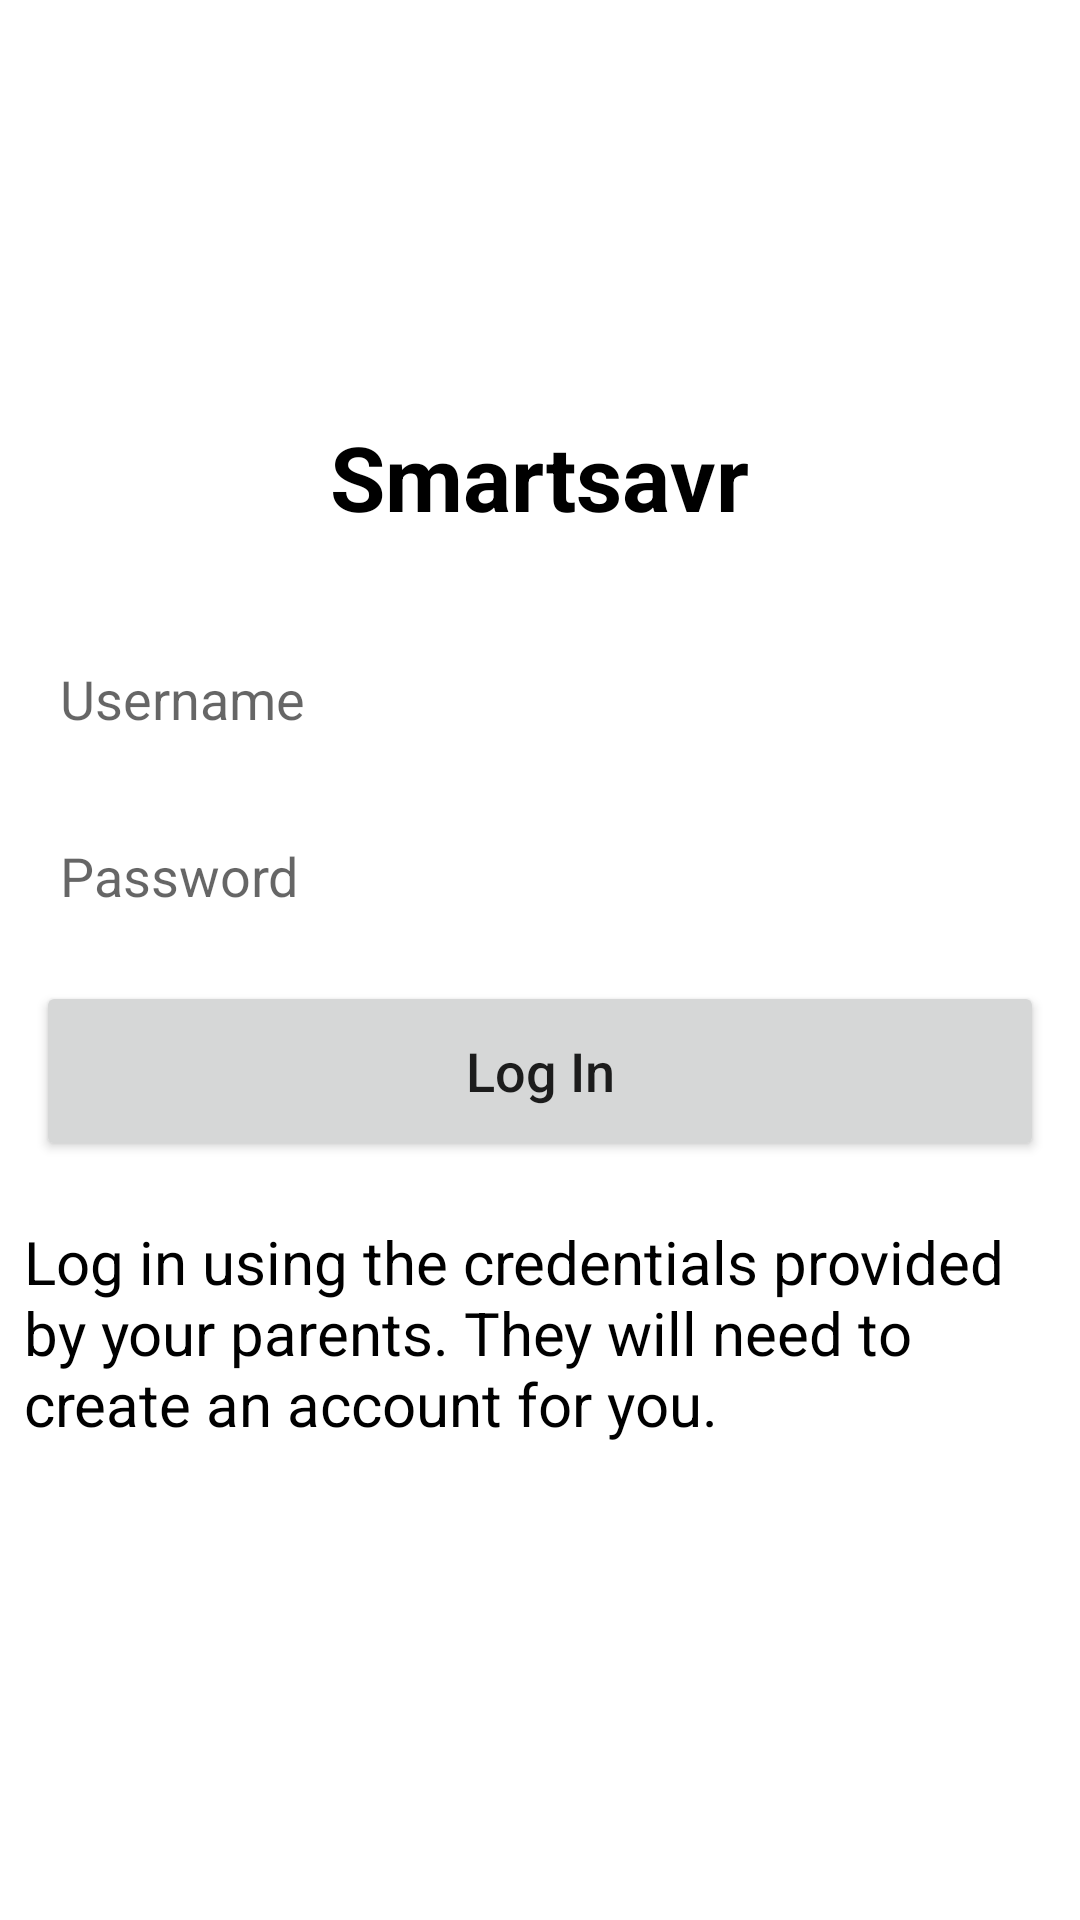

Here is an Android app screen rendered from its layout file. Give the layout XML and the strings, colors and styles it references.
<!-- AndroidManifest.xml: application theme Theme.Smartsavr -->
<!-- res/layout/activity_child_login.xml -->
<?xml version="1.0" encoding="utf-8"?>
<LinearLayout xmlns:android="http://schemas.android.com/apk/res/android"
    xmlns:app="http://schemas.android.com/apk/res-auto"
    xmlns:tools="http://schemas.android.com/tools"
    android:layout_width="match_parent"
    android:layout_height="match_parent"
    android:gravity="center"
    android:orientation="vertical"
    tools:context="com.northeasternproject.smartsavr.ChildLoginActivity">

    <ImageView
        android:id="@+id/logo"
        android:layout_width="wrap_content"
        android:layout_height="wrap_content"
        android:src="@drawable/logo" />

    <TextView
        android:layout_width="wrap_content"
        android:layout_height="wrap_content"
        android:text="@string/smartsavr"
        android:textSize="30sp"
        android:textColor="@color/black"
        android:textStyle="bold"
        android:layout_marginBottom="20dp"/>

    <EditText
        android:id="@+id/child_username"
        style="@style/EditTextStandard"
        android:layout_marginTop="10dp"
        android:inputType="textEmailAddress"
        android:hint="@string/username"
        android:layout_width="match_parent"/>

    <EditText
        android:id="@+id/password"
        style="@style/EditTextStandard"
        android:layout_marginTop="10dp"
        android:hint="@string/password"
        android:inputType="textPassword"
        android:layout_width="match_parent"
        android:layout_height="50dp"/>

    <Button
        android:id="@+id/login"
        style="@style/Button.Standard"
        android:layout_marginTop="10dp"
        android:text="@string/log_in"/>

    <TextView
        android:layout_width="wrap_content"
        android:layout_height="wrap_content"
        android:layout_marginTop="20dp"
        android:layout_marginHorizontal="8dp"
        android:text="Log in using the credentials provided by your parents. They will need to create an account for you."
        android:textSize="20sp"
        android:textColor="@color/black"
        android:textStyle="normal"
        android:layout_marginBottom="20dp"/>


</LinearLayout>
<!-- resources referenced by this layout -->
<resources>
  <string name="log_in">Log In</string>
  <string name="password">Password</string>
  <string name="smartsavr">Smartsavr</string>
  <string name="username">Username</string>
  <style name="Button.Standard" parent="ThemeOverlay.AppCompat">
          <item name="textAllCaps">false</item>
          <item name="android:letterSpacing">0</item>
          <item name="android:layout_width">match_parent</item>
          <item name="android:layout_height">60dp</item>
          <item name="android:layout_marginHorizontal">12dp</item>
          <item name="android:textSize">18sp</item>
      </style>
  <style name="EditTextStandard">
          <item name="android:layout_height">48dp</item>
          <item name="android:layout_marginHorizontal">12dp</item>
          <item name="android:background">@drawable/ic_rounded_edit_text</item>
          <item name="android:padding">8dp</item>
      </style>
  <style name="Theme.Smartsavr" parent="Theme.MaterialComponents.Light.DarkActionBar">
          <item name="android:forceDarkAllowed" tools:targetApi="q">false</item>
  
          
          <item name="colorPrimary">@color/purple_500</item>
          <item name="colorPrimaryVariant">@color/purple_700</item>
          <item name="colorOnPrimary">@color/white</item>
          
          <item name="colorSecondary">@color/teal_200</item>
          <item name="colorSecondaryVariant">@color/teal_700</item>
          <item name="colorOnSecondary">@color/black</item>
          
          <item name="android:statusBarColor">?attr/colorPrimaryVariant</item>
          
      </style>
  <!-- not gathered from this repository: default colours our renderer supplied (Android Studio template values) -->
  <color name="purple_500">#FF6200EE</color>
  <color name="purple_700">#FF3700B3</color>
  <color name="teal_200">#FF03DAC5</color>
  <color name="teal_700">#FF018786</color>
  <color name="black">#FF000000</color>
  <color name="white">#FFFFFFFF</color>
</resources>
